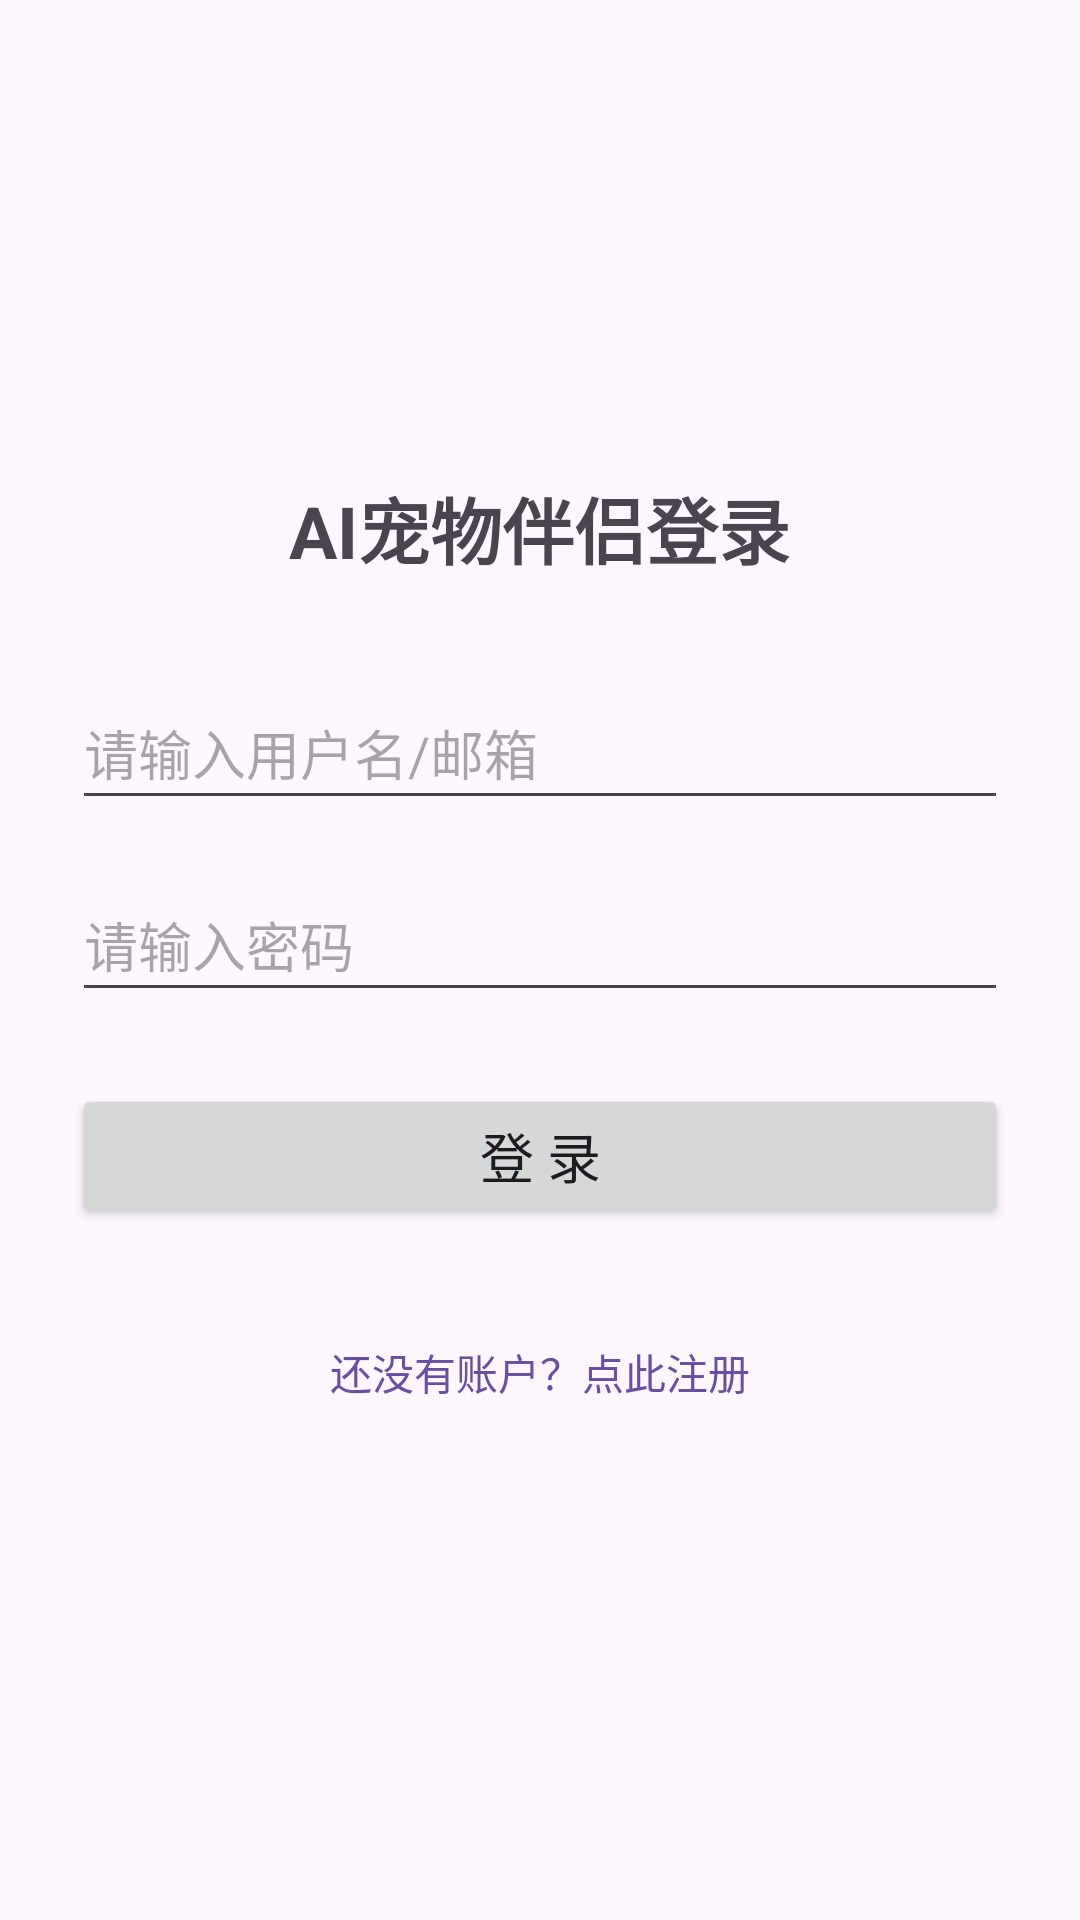

This screen was rendered from an Android layout file. Write that file and the resources it references.
<!-- AndroidManifest.xml: application theme Theme.AIChatPet -->
<!-- res/layout/activity_login.xml -->
<?xml version="1.0" encoding="utf-8"?>
<LinearLayout xmlns:android="http://schemas.android.com/apk/res/android"
    xmlns:tools="http://schemas.android.com/tools"
    android:layout_width="match_parent"
    android:layout_height="match_parent"
    android:orientation="vertical"
    android:gravity="center"
    android:padding="24dp"
    tools:context=".ui.auth.LoginActivity"> <TextView
    android:layout_width="wrap_content"
    android:layout_height="wrap_content"
    android:text="AI宠物伴侣登录"
    android:textSize="24sp"
    android:textStyle="bold"
    android:layout_marginBottom="32dp"/>

    <EditText
        android:id="@+id/editTextUsername"
        android:layout_width="match_parent"
        android:layout_height="wrap_content"
        android:hint="请输入用户名/邮箱"
        android:inputType="textEmailAddress"
        android:minHeight="48dp"
        android:layout_marginBottom="16dp"/>

    <EditText
        android:id="@+id/editTextPassword"
        android:layout_width="match_parent"
        android:layout_height="wrap_content"
        android:hint="请输入密码"
        android:inputType="textPassword"
        android:minHeight="48dp"
        android:layout_marginBottom="24dp"/>

    <Button
        android:id="@+id/buttonLogin"
        android:layout_width="match_parent"
        android:layout_height="wrap_content"
        android:text="登 录"
        android:textSize="18sp"
        android:layout_marginBottom="24dp"/>

    <TextView
        android:id="@+id/textViewGoToRegister"
        android:layout_width="wrap_content"
        android:layout_height="wrap_content"
        android:text="还没有账户？点此注册"
        android:textColor="?android:attr/textColorLink"
        android:minHeight="48dp"
        android:gravity="center"/>

</LinearLayout>
<!-- resources referenced by this layout -->
<resources>
  <style name="Theme.AIChatPet" parent="Base.Theme.AIChatPet" />
  <style name="Base.Theme.AIChatPet" parent="Theme.Material3.DayNight.NoActionBar">
          
          
      </style>
</resources>
